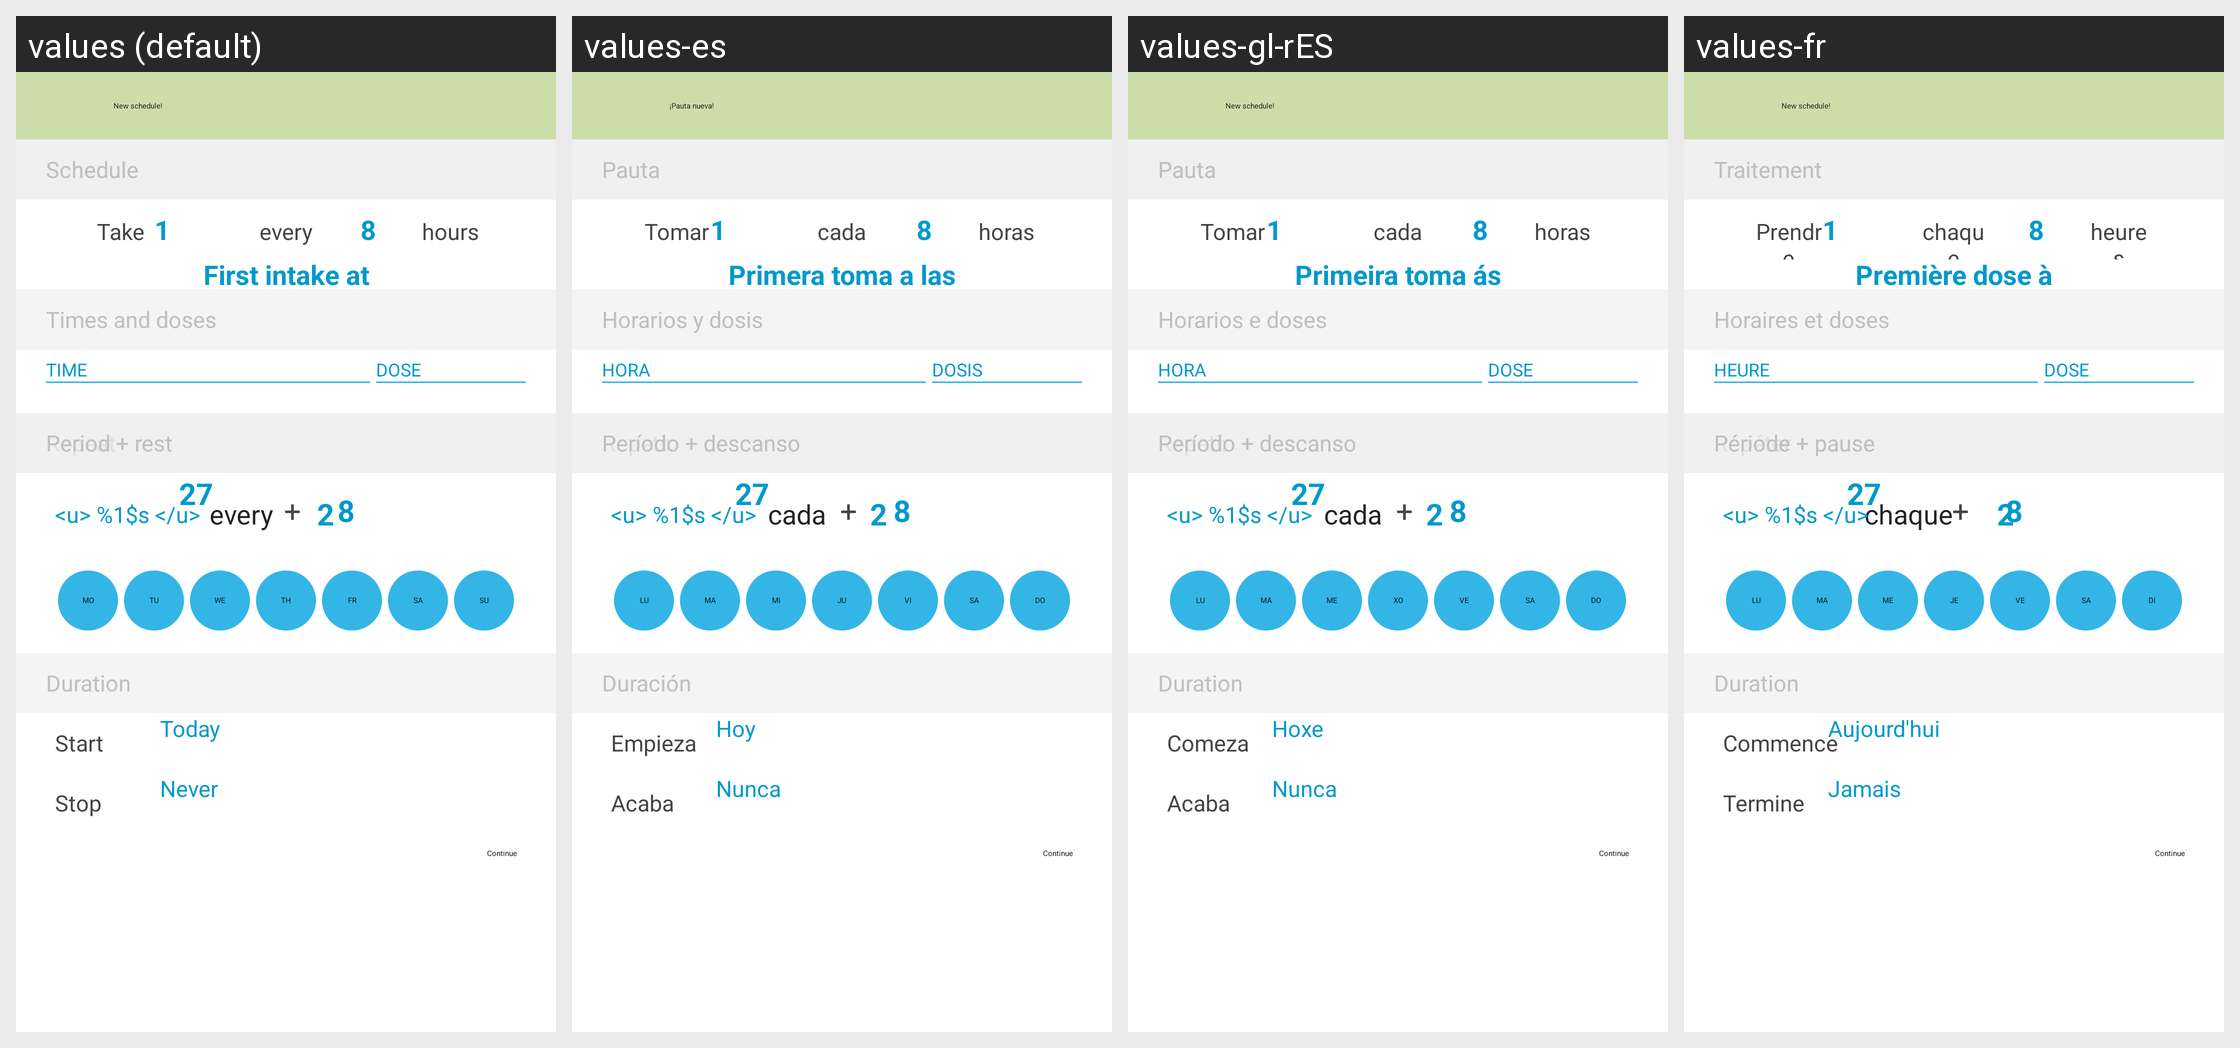

The Android screen above is rendered under several locales of the same app. Produce the string resources it draws, with the default and per-locale values.
Android screen res/layout/fragment_schedule_import.xml rendered under 4 locales, left to right: values (default), values-es, values-gl-rES, values-fr. Device: Nexus 5 (rendered at 1080×1920; each locale shown at half size, 540×960, under a caption strip naming it); theme AppTheme.
Other locales in the repository, not shown: values-de, values-fr-rCH.
Strings drawn on this screen, with the default value and each locale's value (text and hints the layout hard-codes, and strings that could not be matched under every locale, appear in the picture but are not listed):

scan_new_schedule
  values: New schedule!
  values-es: ¡Pauta nueva!
  values-gl-rES: New schedule!  [not translated; the default value is used]
  values-fr: New schedule!  [not translated; the default value is used]

schedule
  values: Schedule
  values-es: Pauta
  values-gl-rES: Pauta
  values-fr: Traitement

doses_and_times
  values: Times and doses
  values-es: Horarios y dosis
  values-gl-rES: Horarios e doses
  values-fr: Horaires et doses

schedule_timetable_time_column
  values: TIME
  values-es: HORA
  values-gl-rES: HORA
  values-fr: HEURE

schedule_timetable_dose_column
  values: DOSE
  values-es: DOSIS
  values-gl-rES: DOSE
  values-fr: DOSE

take
  values: Take
  values-es: Tomar
  values-gl-rES: Tomar
  values-fr: Prendre

every
  values: every
  values-es: cada
  values-gl-rES: cada
  values-fr: chaque

hours
  values: hours
  values-es: horas
  values-gl-rES: horas
  values-fr: heures

first_intake
  values: First intake at
  values-es: Primera toma a las
  values-gl-rES: Primeira toma ás
  values-fr: Première dose à

schedule_repeat_days
  values: Repeat
  values-es: Repetir
  values-gl-rES: Repetir
  values-fr: Répéter

schedule_custom_rule_text
  values: <u> %1$s </u>
  values-es: <u> %1$s </u>
  values-gl-rES: <u> %1$s </u>
  values-fr: <u> %1$s </u>

schedule_repeat_period
  values: Period + rest
  values-es: Período + descanso
  values-gl-rES: Período + descanso
  values-fr: Période + pause

duration
  values: Duration
  values-es: Duración
  values-gl-rES: Duration  [not translated; the default value is used]
  values-fr: Duration  [not translated; the default value is used]

label_schedule_repeat_today
  values: Start
  values-es: Empieza
  values-gl-rES: Comeza
  values-fr: Commence

button_schedule_repeat_today
  values: Today
  values-es: Hoy
  values-gl-rES: Hoxe
  values-fr: Aujourd'hui

label_schedule_repeat_until
  values: Stop
  values-es: Acaba
  values-gl-rES: Acaba
  values-fr: Termine

button_schedule_repeat_until
  values: Never
  values-es: Nunca
  values-gl-rES: Nunca
  values-fr: Jamais

schedule_day_selector_mo
  values: MO
  values-es: LU
  values-gl-rES: LU
  values-fr: LU

schedule_day_selector_tu
  values: TU
  values-es: MA
  values-gl-rES: MA
  values-fr: MA

schedule_day_selector_we
  values: WE
  values-es: MI
  values-gl-rES: ME
  values-fr: ME

schedule_day_selector_th
  values: TH
  values-es: JU
  values-gl-rES: XO
  values-fr: JE

schedule_day_selector_fr
  values: FR
  values-es: VI
  values-gl-rES: VE
  values-fr: VE

schedule_day_selector_sa
  values: SA
  values-es: SA
  values-gl-rES: SA
  values-fr: SA

schedule_day_selector_su
  values: SU
  values-es: DO
  values-gl-rES: DO
  values-fr: DI
